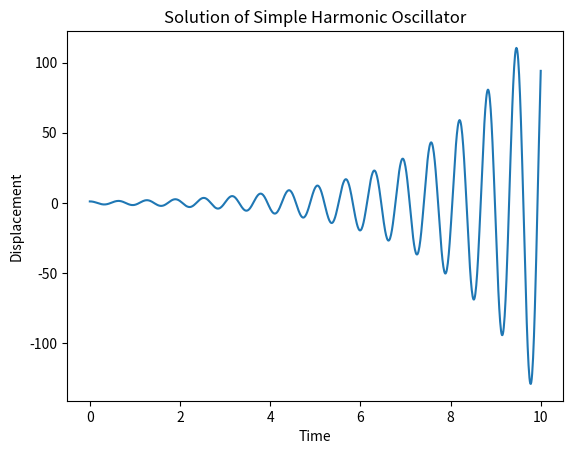

Generate this figure with matplotlib:
import numpy as np
import matplotlib.pyplot as plt

def func(x, y):
    return -k * y  # Equation for simple harmonic oscillator

def picard(x0, y0, h, n):
    x = [x0]
    y = [y0]
    
    for i in range(n):
        x.append(x[i] + h)  # Increment x by h each step
        
        y_new = y[i]
        for j in range(i):
            y_new += h * func(x[j], y[j])  # Iterate using previous y values
        
        y.append(y_new)
    
    return x, y

# Constants
k = 1.0  # Spring constant
x0 = 0.0  # Initial x position
y0 = 1.0  # Initial y position (amplitude)
h = 0.01  # Step size
n = 1000  # Number of iterations

# Solve using Picard method
x, y = picard(x0, y0, h, n)

# Plot the solution
plt.plot(x, y)
plt.xlabel('Time')
plt.ylabel('Displacement')
plt.title('Solution of Simple Harmonic Oscillator')
plt.show()
